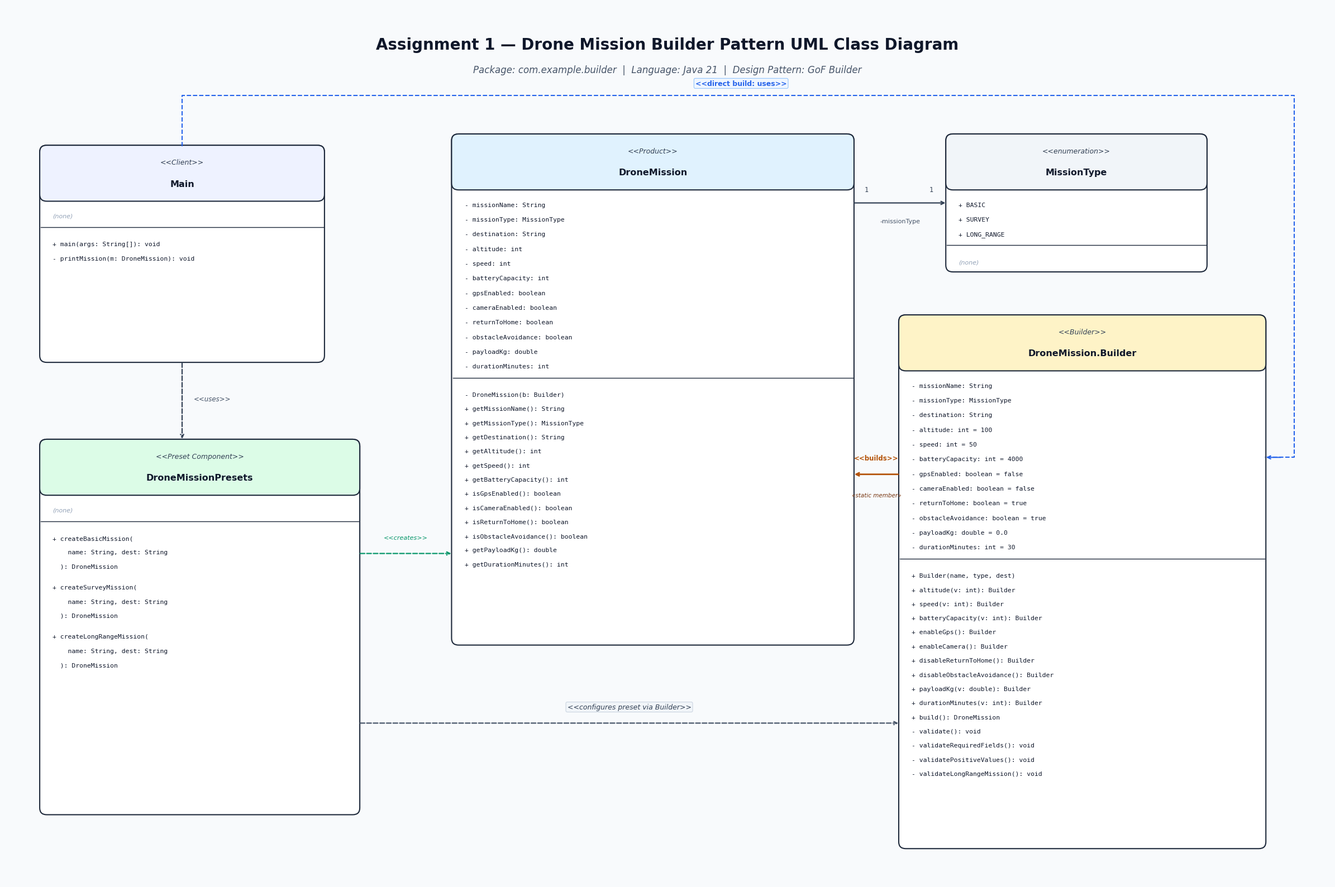

Python code for this plot: (Note: this script raises an exception after producing the figure.)
import matplotlib.pyplot as plt
import matplotlib.patches as patches
from matplotlib.patches import FancyBboxPatch

def create_uml():
    fig, ax = plt.subplots(figsize=(24, 16), dpi=300)
    ax.set_xlim(0, 225)
    ax.set_ylim(0, 155)
    ax.axis('off')

    # Color palette
    bg_color = "#F8FAFC"
    border_color = "#1E293B"
    header_bg_client = "#EEF2FF"
    header_bg_product = "#E0F2FE"
    header_bg_builder = "#FEF3C7"
    header_bg_enum = "#F1F5F9"
    header_bg_preset = "#DCFCE7"
    box_bg = "#FFFFFF"
    text_color = "#0F172A"
    subtext_color = "#475569"

    fig.patch.set_facecolor(bg_color)
    ax.set_facecolor(bg_color)

    # Title
    ax.text(112.5, 148, "Assignment 1 — Drone Mission Builder Pattern UML Class Diagram",
            fontsize=20, fontweight='bold', ha='center', va='center', color=text_color, fontfamily='DejaVu Sans')
    ax.text(112.5, 143.5, "Package: com.example.builder  |  Language: Java 21  |  Design Pattern: GoF Builder",
            fontsize=12, fontstyle='italic', ha='center', va='center', color=subtext_color, fontfamily='DejaVu Sans')

    def draw_class(x, y, w, h, stereotype, name, header_bg, attributes, methods):
        # Background box
        box = FancyBboxPatch((x, y), w, h, boxstyle="round,pad=0.2,rounding_size=1.2",
                             facecolor=box_bg, edgecolor=border_color, linewidth=1.5)
        ax.add_patch(box)

        # Header box
        header_height = 9.5
        header_box = FancyBboxPatch((x, y + h - header_height), w, header_height,
                                    boxstyle="round,pad=0.2,rounding_size=1.2",
                                    facecolor=header_bg, edgecolor=border_color, linewidth=1.5)
        ax.add_patch(header_box)

        # Stereotype and Class Name
        ax.text(x + w/2, y + h - 2.8, f"<<{stereotype}>>",
                fontsize=9, fontstyle='italic', ha='center', va='center', color="#334155", fontfamily='DejaVu Sans')
        ax.text(x + w/2, y + h - 6.6, name,
                fontsize=11.5, fontweight='bold', ha='center', va='center', color=text_color, fontfamily='DejaVu Sans')

        # Content y start
        curr_y = y + h - header_height - 2.8

        # Attributes
        if attributes:
            for attr in attributes:
                ax.text(x + 2.0, curr_y, attr, fontsize=8.2, ha='left', va='center', color=text_color, fontfamily='DejaVu Sans Mono')
                curr_y -= 2.6
        else:
            ax.text(x + 2.0, curr_y, "(none)", fontsize=8, fontstyle='italic', ha='left', va='center', color="#94A3B8", fontfamily='DejaVu Sans')
            curr_y -= 2.6

        curr_y -= 0.6
        # Divider line between attributes and methods
        ax.plot([x, x + w], [curr_y + 1.2, curr_y + 1.2], color=border_color, linewidth=1.0)

        # Methods
        curr_y -= 1.8
        if methods:
            for meth in methods:
                if meth == "":
                    curr_y -= 1.2
                    continue
                ax.text(x + 2.0, curr_y, meth, fontsize=8.2, ha='left', va='center', color=text_color, fontfamily='DejaVu Sans Mono')
                curr_y -= 2.5
        else:
            ax.text(x + 2.0, curr_y, "(none)", fontsize=8, fontstyle='italic', ha='left', va='center', color="#94A3B8", fontfamily='DejaVu Sans')

    # 1. Client: Main (Top Left)
    draw_class(6, 92, 48, 38, "Client", "Main", header_bg_client,
               [],
               [
                   "+ main(args: String[]): void",
                   "- printMission(m: DroneMission): void"
               ])

    # 2. Preset Component: DroneMissionPresets (Bottom Left)
    draw_class(6, 12, 54, 66, "Preset Component", "DroneMissionPresets", header_bg_preset,
               [],
               [
                   "+ createBasicMission(",
                   "    name: String, dest: String",
                   "  ): DroneMission",
                   "",
                   "+ createSurveyMission(",
                   "    name: String, dest: String",
                   "  ): DroneMission",
                   "",
                   "+ createLongRangeMission(",
                   "    name: String, dest: String",
                   "  ): DroneMission"
               ])

    # 3. Product: DroneMission (Middle)
    drone_attrs = [
        "- missionName: String",
        "- missionType: MissionType",
        "- destination: String",
        "- altitude: int",
        "- speed: int",
        "- batteryCapacity: int",
        "- gpsEnabled: boolean",
        "- cameraEnabled: boolean",
        "- returnToHome: boolean",
        "- obstacleAvoidance: boolean",
        "- payloadKg: double",
        "- durationMinutes: int"
    ]
    drone_methods = [
        "- DroneMission(b: Builder)",
        "+ getMissionName(): String",
        "+ getMissionType(): MissionType",
        "+ getDestination(): String",
        "+ getAltitude(): int",
        "+ getSpeed(): int",
        "+ getBatteryCapacity(): int",
        "+ isGpsEnabled(): boolean",
        "+ isCameraEnabled(): boolean",
        "+ isReturnToHome(): boolean",
        "+ isObstacleAvoidance(): boolean",
        "+ getPayloadKg(): double",
        "+ getDurationMinutes(): int"
    ]
    draw_class(76, 42, 68, 90, "Product", "DroneMission", header_bg_product,
               drone_attrs, drone_methods)

    # 4. Supporting Object: MissionType (Top Right)
    draw_class(160, 108, 44, 24, "enumeration", "MissionType", header_bg_enum,
               [
                   "+ BASIC",
                   "+ SURVEY",
                   "+ LONG_RANGE"
               ],
               [])

    # 5. Builder: DroneMission.Builder (Bottom Right)
    builder_attrs = [
        "- missionName: String",
        "- missionType: MissionType",
        "- destination: String",
        "- altitude: int = 100",
        "- speed: int = 50",
        "- batteryCapacity: int = 4000",
        "- gpsEnabled: boolean = false",
        "- cameraEnabled: boolean = false",
        "- returnToHome: boolean = true",
        "- obstacleAvoidance: boolean = true",
        "- payloadKg: double = 0.0",
        "- durationMinutes: int = 30"
    ]
    builder_methods = [
        "+ Builder(name, type, dest)",
        "+ altitude(v: int): Builder",
        "+ speed(v: int): Builder",
        "+ batteryCapacity(v: int): Builder",
        "+ enableGps(): Builder",
        "+ enableCamera(): Builder",
        "+ disableReturnToHome(): Builder",
        "+ disableObstacleAvoidance(): Builder",
        "+ payloadKg(v: double): Builder",
        "+ durationMinutes(v: int): Builder",
        "+ build(): DroneMission",
        "- validate(): void",
        "- validateRequiredFields(): void",
        "- validatePositiveValues(): void",
        "- validateLongRangeMission(): void"
    ]
    draw_class(152, 6, 62, 94, "Builder", "DroneMission.Builder", header_bg_builder,
               builder_attrs, builder_methods)

    # Relationships & Connectors

    # 1. Main -> DroneMissionPresets (uses)
    ax.annotate("", xy=(30, 78), xytext=(30, 92),
                arrowprops=dict(arrowstyle="->", linestyle="dashed", color="#334155", lw=1.6))
    ax.text(32, 85, "<<uses>>", fontsize=8.5, color="#475569", fontstyle='italic', fontfamily='DejaVu Sans')

    # 2. Main -> DroneMission.Builder (direct build: orthogonal route over top and down right outside MissionType)
    # Main top (30, 130) -> up to 139 -> right to 218 -> down to 75 -> left into Builder (214, 75)
    ax.plot([30, 30, 219, 219, 214], [130, 139, 139, 75, 75], color="#2563EB", linestyle="dashed", linewidth=1.5)
    ax.annotate("", xy=(214, 75), xytext=(217, 75),
                arrowprops=dict(arrowstyle="->", color="#2563EB", lw=1.5))
    ax.text(125, 140.5, "<<direct build: uses>>", fontsize=9, fontweight='bold', color="#2563EB",
            ha='center', va='bottom', fontfamily='DejaVu Sans',
            bbox=dict(boxstyle="round,pad=0.2", fc="#EFF6FF", ec="#93C5FD", lw=0.8))

    # 3. DroneMissionPresets -> DroneMission (creates built missions)
    ax.annotate("", xy=(76, 58), xytext=(60, 58),
                arrowprops=dict(arrowstyle="->", linestyle="dashed", color="#059669", lw=1.6))
    ax.text(68, 60.5, "<<creates>>", fontsize=8, color="#059669", ha='center', fontstyle='italic', fontfamily='DejaVu Sans')

    # 4. DroneMissionPresets -> DroneMission.Builder (configures presets via Builder - channel under DroneMission)
    ax.annotate("", xy=(152, 28), xytext=(60, 28),
                arrowprops=dict(arrowstyle="->", linestyle="dashed", color="#475569", lw=1.6))
    ax.text(106, 30.5, "<<configures preset via Builder>>", fontsize=9, color="#334155",
            ha='center', fontstyle='italic', fontfamily='DejaVu Sans',
            bbox=dict(boxstyle="round,pad=0.2", fc="#F1F5F9", ec="#CBD5E1", lw=0.8))

    # 5. DroneMission.Builder -> DroneMission (builds / instantiates Product)
    ax.annotate("", xy=(144, 72), xytext=(152, 72),
                arrowprops=dict(arrowstyle="->", linestyle="solid", color="#B45309", lw=2.0))
    ax.text(148, 74.5, "<<builds>>", fontsize=8.5, fontweight='bold', color="#B45309",
            ha='center', fontfamily='DejaVu Sans')

    # 6. Nesting notation: Builder is nested static class inside DroneMission
    ax.text(148, 68, "«static member»", fontsize=7.5, fontstyle='italic', color="#78350F",
            ha='center', fontfamily='DejaVu Sans')

    # 7. DroneMission -> MissionType (references)
    ax.annotate("", xy=(160, 120), xytext=(144, 120),
                arrowprops=dict(arrowstyle="->", linestyle="solid", color="#334155", lw=1.6))
    ax.text(146, 122, "1", fontsize=8.5, color="#334155", fontfamily='DejaVu Sans Mono')
    ax.text(157, 122, "1", fontsize=8.5, color="#334155", fontfamily='DejaVu Sans Mono')
    ax.text(152, 116.5, "-missionType", fontsize=8, color="#475569", ha='center', fontfamily='DejaVu Sans')

    plt.tight_layout()
    plt.savefig("docs/builder-uml.png", dpi=300, bbox_inches='tight', facecolor=fig.get_facecolor())
    plt.close()
    print("Regenerated docs/builder-uml.png successfully!")

if __name__ == "__main__":
    create_uml()
